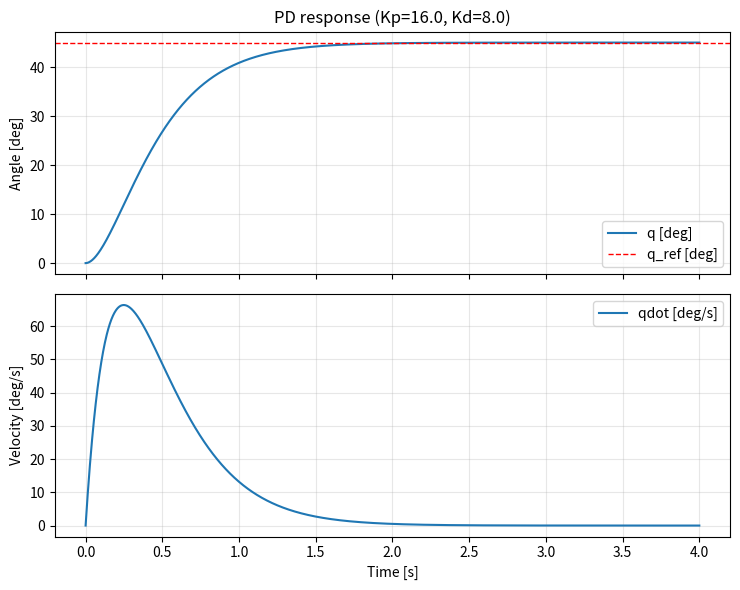

Python code for this plot:
import numpy as np
import matplotlib.pyplot as plt

def simulate_pd(q0_deg, qref_deg, Kp, Kd, T=4.0, dt=0.002, vel_limit=None):
    N = int(np.ceil(T / dt)) + 1
    t = np.linspace(0.0, T, N)
    q = np.zeros(N)
    qdot = np.zeros(N)

    q[0] = float(q0_deg)
    qdot[0] = 0.0
    qref = float(qref_deg)
    qref_dot = 0.0

    for k in range(N - 1):
        e = qref - q[k]
        edot = qref_dot - qdot[k]  # unused
        u = Kp * e - Kd * qdot[k]

        qdot_next = qdot[k] + dt * u
        
        q_next = q[k] + dt * qdot_next

        qdot[k + 1] = qdot_next
        q[k + 1] = q_next

    return t, q, qdot

def plot_response(t, q, qdot, qref_deg, title, save_path=None):
    fig, axes = plt.subplots(2, 1, figsize=(7.5, 6), sharex=True)
    axes[0].plot(t, q, label="q [deg]")
    axes[0].axhline(y=qref_deg, linestyle="--", color="red", linewidth=1, label="q_ref [deg]")
    axes[0].set_ylabel("Angle [deg]")
    axes[0].set_title(title)
    axes[0].grid(True, alpha=0.3)
    axes[0].legend()

    axes[1].plot(t, qdot, label="qdot [deg/s]")
    axes[1].set_xlabel("Time [s]")
    axes[1].set_ylabel("Velocity [deg/s]")
    axes[1].grid(True, alpha=0.3)
    axes[1].legend()

    fig.tight_layout()
    if save_path:
        fig.savefig(save_path, dpi=160)
        print(f"Saved {save_path}")
    plt.show()

def main():
  
    # Case B
    Kp_B, Kd_B = 16.0, 8.0
    t, q, qdot = simulate_pd(q0_deg=0.0, qref_deg=45.0, Kp=Kp_B, Kd=Kd_B, T=4.0, dt=0.002)
    plot_response(t, q, qdot, qref_deg=45.0,
                  title=f"PD response (Kp={Kp_B}, Kd={Kd_B})",
                  save_path="prelab1_pd_B.png")

if __name__ == "__main__":
    main()
